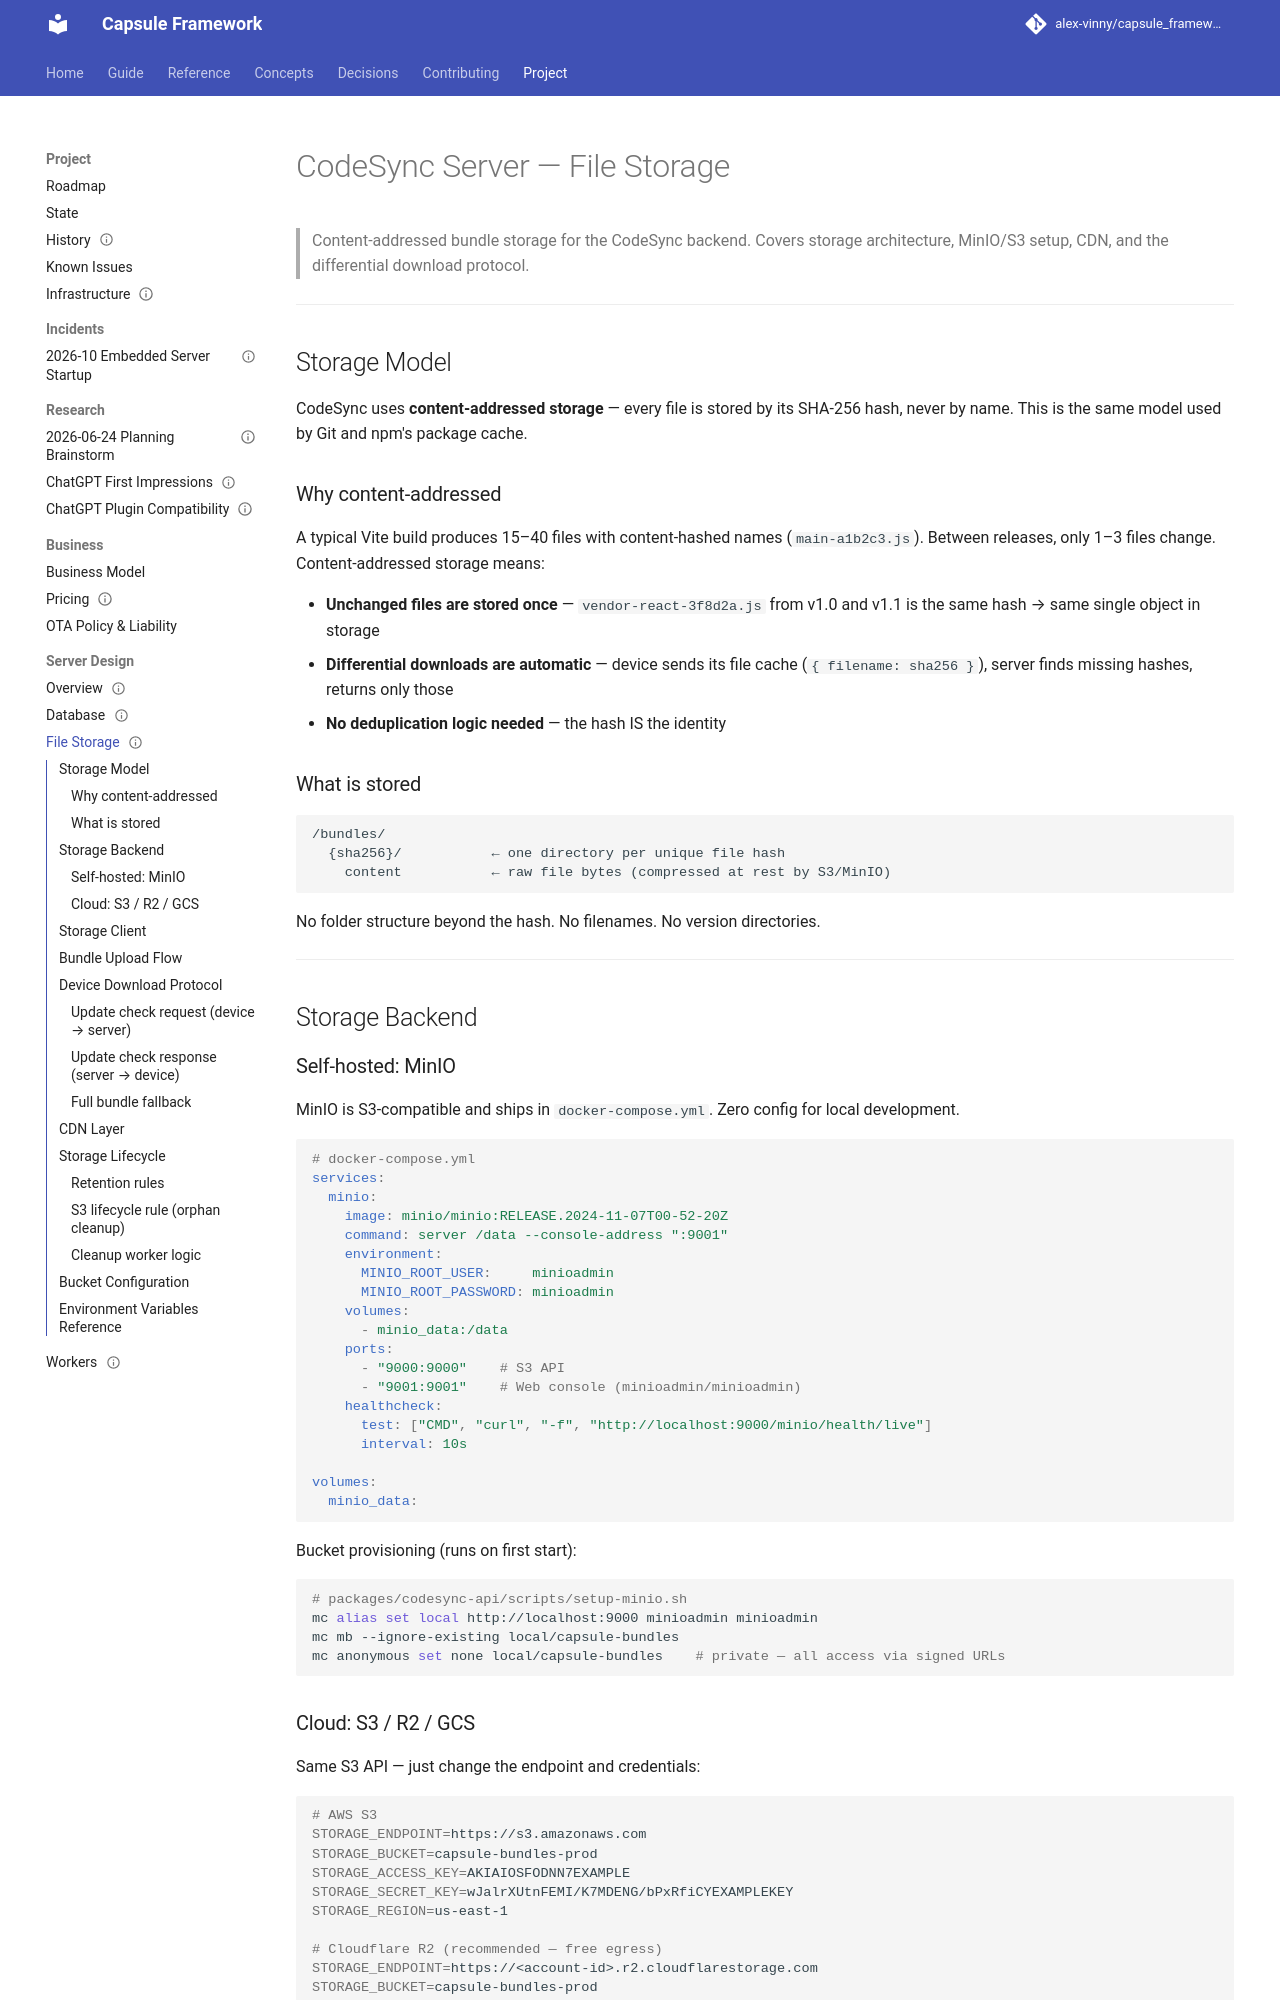

repository: alex-vinny/capsule_framework · page: project/server-design/file-storage/index.html · generator: mkdocs

---
title: "Server design: file storage"
audience: maintainer
status: planned
---
# CodeSync Server — File Storage

> Content-addressed bundle storage for the CodeSync backend. Covers storage architecture, MinIO/S3 setup, CDN, and the differential download protocol.

---

## Storage Model

CodeSync uses **content-addressed storage** — every file is stored by its SHA-256 hash, never by name. This is the same model used by Git and npm's package cache.

### Why content-addressed

A typical Vite build produces 15–40 files with content-hashed names (`main-a1b2c3.js`). Between releases, only 1–3 files change. Content-addressed storage means:

- **Unchanged files are stored once** — `vendor-react-3f8d2a.js` from v1.0 and v1.1 is the same hash → same single object in storage
- **Differential downloads are automatic** — device sends its file cache (`{ filename: sha256 }`), server finds missing hashes, returns only those
- **No deduplication logic needed** — the hash IS the identity

### What is stored

```
/bundles/
  {sha256}/           ← one directory per unique file hash
    content           ← raw file bytes (compressed at rest by S3/MinIO)
```

No folder structure beyond the hash. No filenames. No version directories.

---

## Storage Backend

### Self-hosted: MinIO

MinIO is S3-compatible and ships in `docker-compose.yml`. Zero config for local development.

```yaml
# docker-compose.yml
services:
  minio:
    image: minio/minio:RELEASE.2024-11-07T00-52-20Z
    command: server /data --console-address ":9001"
    environment:
      MINIO_ROOT_USER:     minioadmin
      MINIO_ROOT_PASSWORD: minioadmin
    volumes:
      - minio_data:/data
    ports:
      - "9000:9000"    # S3 API
      - "9001:9001"    # Web console (minioadmin/minioadmin)
    healthcheck:
      test: ["CMD", "curl", "-f", "http://localhost:9000/minio/health/live"]
      interval: 10s

volumes:
  minio_data:
```

Bucket provisioning (runs on first start):
```bash
# packages/codesync-api/scripts/setup-minio.sh
mc alias set local http://localhost:9000 minioadmin minioadmin
mc mb --ignore-existing local/capsule-bundles
mc anonymous set none local/capsule-bundles    # private — all access via signed URLs
```

### Cloud: S3 / R2 / GCS

Same S3 API — just change the endpoint and credentials:

```bash
# AWS S3
STORAGE_ENDPOINT=https://s3.amazonaws.com
STORAGE_BUCKET=capsule-bundles-prod
STORAGE_ACCESS_KEY=AKIAIOSFODNN7EXAMPLE
STORAGE_SECRET_KEY=wJalrXUtnFEMI/K7MDENG/bPxRfiCYEXAMPLEKEY
STORAGE_REGION=us-east-1

# Cloudflare R2 (recommended — free egress)
STORAGE_ENDPOINT=https://<account-id>.r2.cloudflarestorage.com
STORAGE_BUCKET=capsule-bundles-prod
STORAGE_ACCESS_KEY=<r2-access-key-id>
STORAGE_SECRET_KEY=<r2-secret>
STORAGE_REGION=auto
```

---
